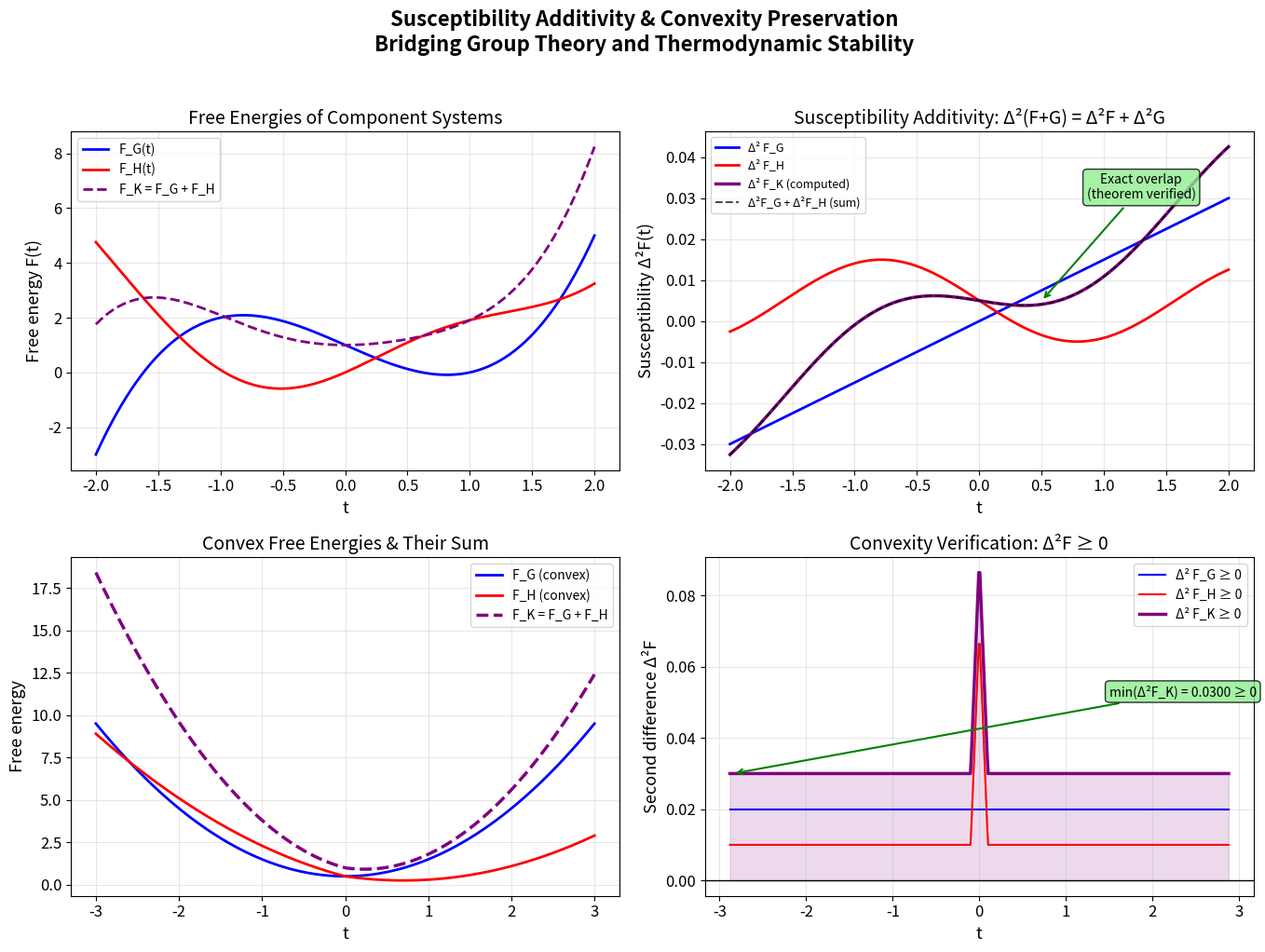

Write the Python code that produced this figure.
#!/usr/bin/env python3
"""
Visualization 3: Susceptibility Additivity and Convexity Preservation

Illustrates:
- Top: Second differences (susceptibility) add under function addition
- Bottom: Convexity preservation for product free energies
"""

import numpy as np
import matplotlib.pyplot as plt
import matplotlib

matplotlib.rcParams.update({
    'font.size': 12,
    'axes.labelsize': 13,
    'axes.titlesize': 14,
    'legend.fontsize': 10,
    'figure.figsize': (14, 10),
})

fig, axes = plt.subplots(2, 2, figsize=(14, 10))


# ─── Top row: Susceptibility additivity ───────────────────────────────────────

def second_diff(f, t, h):
    return f(t + h) - 2 * f(t) + f(t - h)


# Define free energies
FG = lambda t: t**3 - 2*t + 1
FH = lambda t: np.sin(2*t) + t**2
FK = lambda t: FG(t) + FH(t)

t_vals = np.linspace(-2, 2, 200)
h = 0.05

# Panel 1: Free energies
ax = axes[0, 0]
ax.plot(t_vals, [FG(t) for t in t_vals], 'b-', linewidth=2, label='F_G(t)')
ax.plot(t_vals, [FH(t) for t in t_vals], 'r-', linewidth=2, label='F_H(t)')
ax.plot(t_vals, [FK(t) for t in t_vals], 'purple', linewidth=2, linestyle='--', label='F_K = F_G + F_H')
ax.set_xlabel('t')
ax.set_ylabel('Free energy F(t)')
ax.set_title('Free Energies of Component Systems')
ax.legend()
ax.grid(True, alpha=0.3)

# Panel 2: Susceptibilities (second differences)
ax = axes[0, 1]
chi_G = [second_diff(FG, t, h) for t in t_vals]
chi_H = [second_diff(FH, t, h) for t in t_vals]
chi_K = [second_diff(FK, t, h) for t in t_vals]
chi_sum = [g + hv for g, hv in zip(chi_G, chi_H)]

ax.plot(t_vals, chi_G, 'b-', linewidth=2, label='Δ² F_G')
ax.plot(t_vals, chi_H, 'r-', linewidth=2, label='Δ² F_H')
ax.plot(t_vals, chi_K, 'purple', linewidth=2.5, linestyle='-', label='Δ² F_K (computed)')
ax.plot(t_vals, chi_sum, 'k--', linewidth=1.5, alpha=0.7, label='Δ²F_G + Δ²F_H (sum)')
ax.set_xlabel('t')
ax.set_ylabel('Susceptibility Δ²F(t)')
ax.set_title('Susceptibility Additivity: Δ²(F+G) = Δ²F + Δ²G')
ax.legend(fontsize=9)
ax.grid(True, alpha=0.3)

# Highlight that purple and black dashed overlap perfectly
ax.annotate('Exact overlap\n(theorem verified)', xy=(0.5, chi_K[100]),
            xytext=(1.3, max(chi_K) * 0.7),
            fontsize=10, ha='center',
            arrowprops=dict(arrowstyle='->', color='green', lw=1.5),
            bbox=dict(boxstyle='round,pad=0.3', facecolor='lightgreen', alpha=0.8))


# ─── Bottom row: Convexity preservation ───────────────────────────────────────

# Convex free energies
FG_convex = lambda t: t**2 + 0.5
FH_convex = lambda t: 0.5 * (t - 1)**2 + np.abs(t) * 0.3
FK_convex = lambda t: FG_convex(t) + FH_convex(t)

t_vals2 = np.linspace(-3, 3, 500)

# Panel 3: Convex functions
ax = axes[1, 0]
ax.plot(t_vals2, [FG_convex(t) for t in t_vals2], 'b-', linewidth=2, label='F_G (convex)')
ax.plot(t_vals2, [FH_convex(t) for t in t_vals2], 'r-', linewidth=2, label='F_H (convex)')
ax.plot(t_vals2, [FK_convex(t) for t in t_vals2], 'purple', linewidth=2.5,
        linestyle='--', label='F_K = F_G + F_H')
ax.set_xlabel('t')
ax.set_ylabel('Free energy')
ax.set_title('Convex Free Energies & Their Sum')
ax.legend()
ax.grid(True, alpha=0.3)

# Panel 4: Second differences (non-negativity = convexity)
ax = axes[1, 1]
h_conv = 0.1
sd_G = [second_diff(FG_convex, t, h_conv) for t in t_vals2[10:-10]]
sd_H = [second_diff(FH_convex, t, h_conv) for t in t_vals2[10:-10]]
sd_K = [second_diff(FK_convex, t, h_conv) for t in t_vals2[10:-10]]
t_inner = t_vals2[10:-10]

ax.fill_between(t_inner, 0, sd_K, alpha=0.15, color='purple')
ax.plot(t_inner, sd_G, 'b-', linewidth=1.5, label='Δ² F_G ≥ 0')
ax.plot(t_inner, sd_H, 'r-', linewidth=1.5, label='Δ² F_H ≥ 0')
ax.plot(t_inner, sd_K, 'purple', linewidth=2.5, label='Δ² F_K ≥ 0')
ax.axhline(y=0, color='black', linewidth=1, linestyle='-')
ax.set_xlabel('t')
ax.set_ylabel('Second difference Δ²F')
ax.set_title('Convexity Verification: Δ²F ≥ 0')
ax.legend()
ax.grid(True, alpha=0.3)

# Annotate
min_sd = min(sd_K)
ax.annotate(f'min(Δ²F_K) = {min_sd:.4f} ≥ 0',
            xy=(t_inner[np.argmin(sd_K)], min_sd),
            xytext=(1.5, max(sd_K) * 0.6),
            fontsize=10,
            arrowprops=dict(arrowstyle='->', color='green', lw=1.5),
            bbox=dict(boxstyle='round,pad=0.3', facecolor='lightgreen', alpha=0.8))

plt.suptitle('Susceptibility Additivity & Convexity Preservation\n'
             'Bridging Group Theory and Thermodynamic Stability',
             fontsize=16, fontweight='bold', y=1.02)
plt.tight_layout()
plt.savefig('viz_susceptibility.png', dpi=150, bbox_inches='tight')
print("Saved viz_susceptibility.png")
